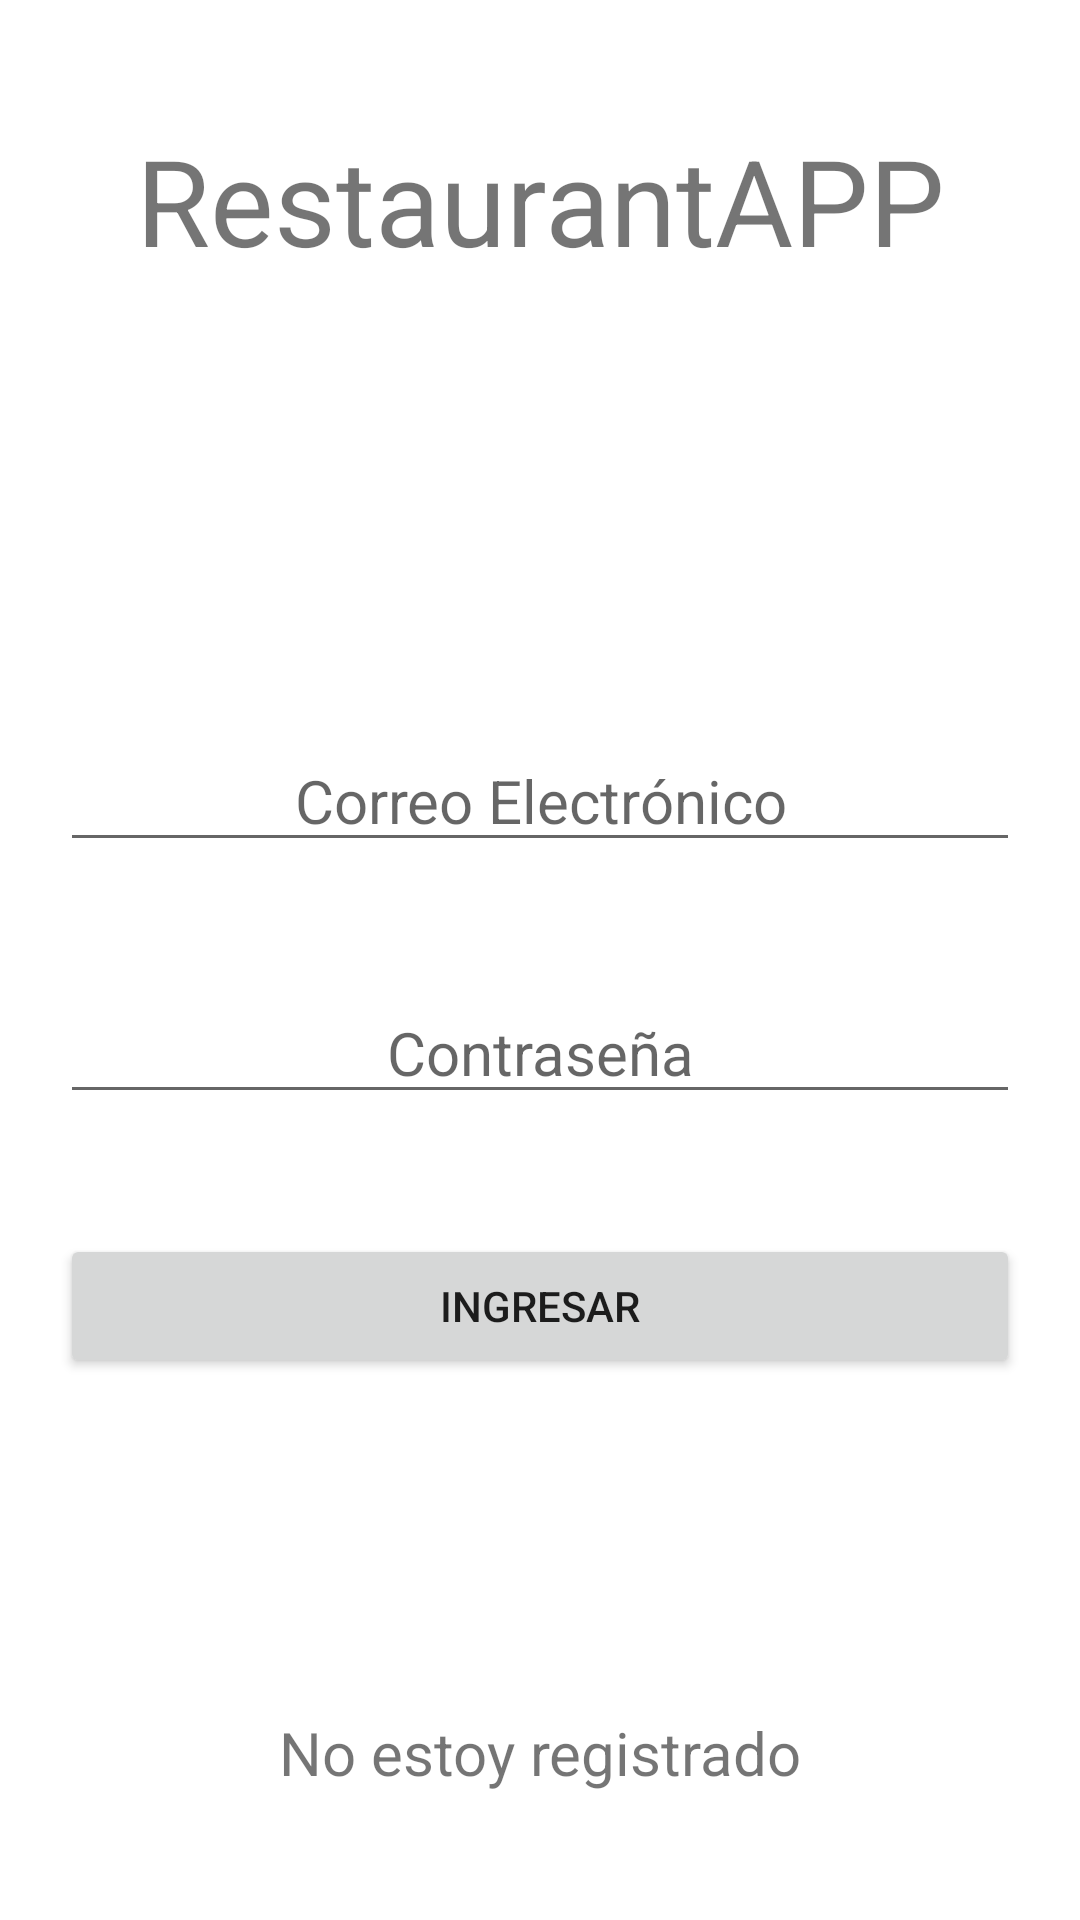

This screen was rendered from an Android layout file. Write that file and the resources it references.
<!-- AndroidManifest.xml: application theme Theme.App_Restaurante -->
<!-- res/layout/login.xml -->
<?xml version="1.0" encoding="utf-8"?>
<LinearLayout xmlns:android="http://schemas.android.com/apk/res/android"
    android:layout_width="match_parent"
    android:layout_height="match_parent"
    xmlns:app="http://schemas.android.com/apk/res-auto"
    android:orientation="vertical"
    android:layout_margin="10dp">

   <Space
       android:layout_width="match_parent"
       android:layout_height="40dp"/>

    <TextView
        android:layout_width="match_parent"
        android:layout_height="wrap_content"
        android:text="@string/restaurantapp"
        android:gravity="center"
        android:textSize="40sp"/>

    <Space
        android:layout_width="match_parent"
        android:layout_height="150dp"/>

    <EditText
        android:id="@+id/lUsuario"
        android:layout_width="320dp"
        android:layout_height="wrap_content"
        android:layout_gravity="center"
        android:hint="@string/Correo"
        android:inputType="text"
        android:singleLine="true"
        android:gravity="center"
        android:textSize="20sp"
        android:autofillHints="Correo Electrónico"/>

 <Space
     android:layout_width="match_parent"
     android:layout_height="40dp"/>

    <EditText
        android:id="@+id/lContrasena"
        android:layout_width="320dp"
        android:layout_height="wrap_content"
        android:layout_gravity="center"
        android:hint="@string/contrase_a"
        android:inputType="textPassword"
        android:singleLine="true"
        android:gravity="center"
        android:textSize="20sp"
        android:autofillHints="Contraseña" />

    <Space
        android:layout_width="match_parent"
        android:layout_height="40dp"/>

    <Button
        android:layout_width="320dp"
        android:layout_height="wrap_content"
        android:text="@string/ingresar"
        android:layout_gravity="center"
        android:onClick="Loggeo"/>

    <Space
     android:layout_width="match_parent"
     android:layout_height="100dp"/>

    <TextView
        android:layout_width="match_parent"
        android:layout_height="50dp"
        android:text="@string/no_estoy_registrado"
        android:gravity="center"
        android:textSize="20sp"
        android:onClick="Registro1"/>

    <Space
        android:layout_width="match_parent"
        android:layout_height="40dp"/>

    <TextView
        android:layout_width="match_parent"
        android:layout_height="50dp"
        android:text="@string/Olvide"
        android:gravity="center"
        android:textSize="20sp"
        android:onClick="Olvido"/>

</LinearLayout>
<!-- resources referenced by this layout -->
<resources>
  <string name="Correo">Correo Electrónico</string>
  <string name="Olvide">Olvidé mi clave</string>
  <string name="contrase_a">Contraseña</string>
  <string name="ingresar">Ingresar</string>
  <string name="no_estoy_registrado">No estoy registrado</string>
  <string name="restaurantapp">RestaurantAPP</string>
  <style name="Theme.App_Restaurante" parent="Theme.MaterialComponents.DayNight.DarkActionBar">
          
          <item name="colorPrimary">@color/purple_500</item>
          <item name="colorPrimaryVariant">@color/purple_700</item>
          <item name="colorOnPrimary">@color/white</item>
          
          <item name="colorSecondary">@color/teal_200</item>
          <item name="colorSecondaryVariant">@color/teal_700</item>
          <item name="colorOnSecondary">@color/black</item>
          
          <item name="android:statusBarColor">?attr/colorPrimaryVariant</item>
          
      </style>
  <!-- not gathered from this repository: default colours our renderer supplied (Android Studio template values) -->
  <color name="purple_500">#FF6200EE</color>
  <color name="purple_700">#FF3700B3</color>
  <color name="teal_200">#FF03DAC5</color>
  <color name="teal_700">#FF018786</color>
  <color name="black">#FF000000</color>
  <color name="white">#FFFFFFFF</color>
</resources>
